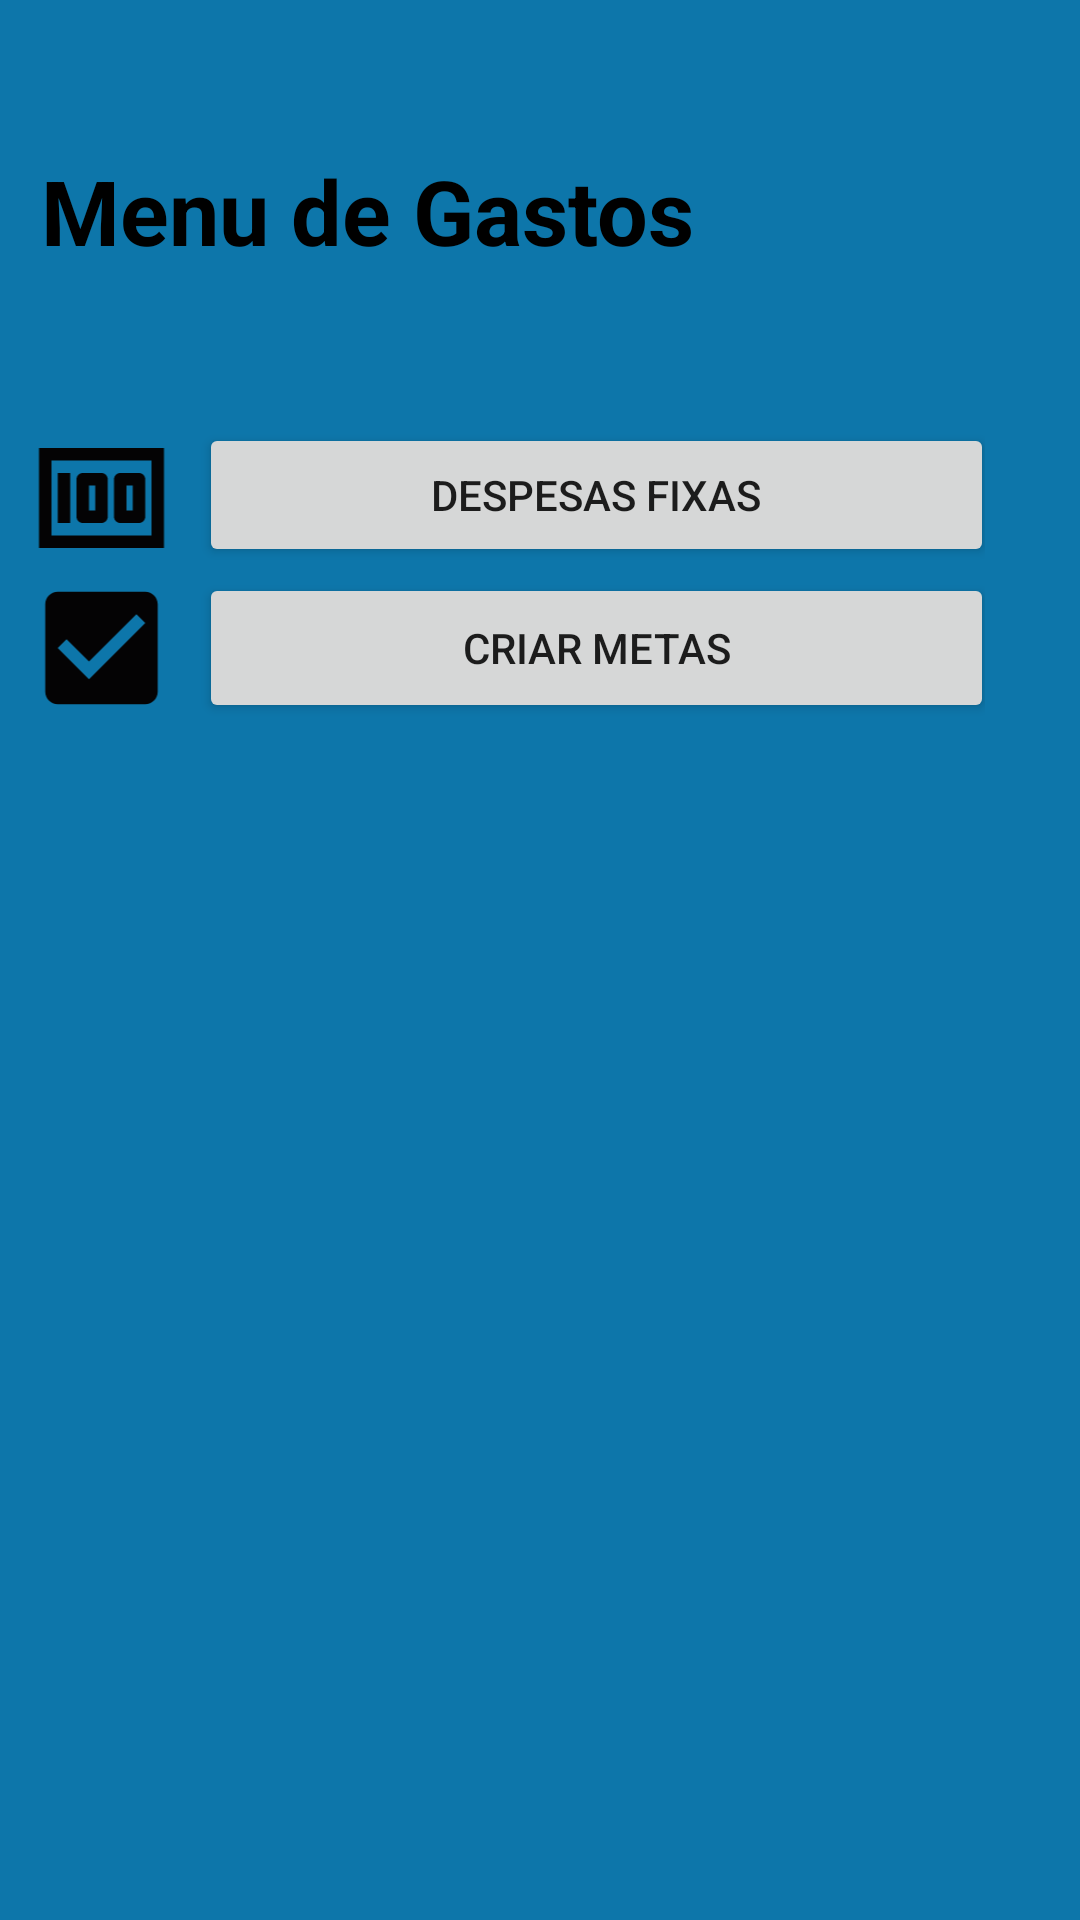

Produce the Android XML layout that renders to this screen, including the resource entries it uses.
<!-- AndroidManifest.xml: application theme Theme.SOSPirangueiro -->
<!-- res/layout/activity_gastos.xml -->
<?xml version="1.0" encoding="utf-8"?>
<androidx.constraintlayout.widget.ConstraintLayout xmlns:android="http://schemas.android.com/apk/res/android"
    xmlns:app="http://schemas.android.com/apk/res-auto"
    xmlns:tools="http://schemas.android.com/tools"
    android:layout_width="match_parent"
    android:layout_height="match_parent">

    <TextView
        android:id="@+id/textView"
        android:layout_width="333dp"
        android:layout_height="51dp"
        android:layout_marginTop="50dp"
        android:text="Menu de Gastos"
        android:textColor="@color/black"
        android:textSize="30sp"
        android:textStyle="bold"
        app:layout_constraintEnd_toEndOf="parent"
        app:layout_constraintStart_toStartOf="parent"
        app:layout_constraintTop_toTopOf="parent" />

    <LinearLayout
        android:id="@+id/linearLayout2"
        android:layout_width="327dp"
        android:layout_height="219dp"
        android:layout_marginTop="40dp"
        android:layout_marginEnd="30dp"
        android:layout_marginRight="30dp"
        android:orientation="vertical"
        app:layout_constraintEnd_toEndOf="parent"
        app:layout_constraintHorizontal_bias="0.464"
        app:layout_constraintStart_toStartOf="parent"
        app:layout_constraintTop_toBottomOf="@+id/textView">

        <LinearLayout
            android:layout_width="330dp"
            android:layout_height="wrap_content"
            android:orientation="horizontal">

            <ImageView
                android:id="@+id/imageView"
                android:layout_width="60dp"
                android:layout_height="50dp"
                android:layout_weight="1"
                app:srcCompat="@drawable/ic_baseline_money_24" />

            <Button
                android:id="@+id/btnRegistrarGastosFixos"
                android:layout_width="260dp"
                android:layout_height="wrap_content"
                android:layout_weight="1"
                android:text="Despesas Fixas" />

        </LinearLayout>

        <LinearLayout
            android:layout_width="330dp"
            android:layout_height="wrap_content"
            android:orientation="horizontal">

            <ImageView
                android:id="@+id/imageView3"
                android:layout_width="60dp"
                android:layout_height="50dp"
                android:layout_weight="1"
                app:srcCompat="@drawable/ic_baseline_check_box_24" />

            <Button
                android:id="@+id/btnCriarMetas"
                android:layout_width="260dp"
                android:layout_height="50dp"
                android:layout_weight="1"
                android:text="Criar Metas" />

        </LinearLayout>

    </LinearLayout>

</androidx.constraintlayout.widget.ConstraintLayout>
<!-- resources referenced by this layout -->
<resources>
  <color name="black">#FF000000</color>
  <!-- drawable ic_baseline_check_box_24 (drawable) -->
  <vector android:autoMirrored="true" android:height="24dp"
      android:tint="#040304" android:viewportHeight="24"
      android:viewportWidth="24" android:width="24dp" xmlns:android="http://schemas.android.com/apk/res/android">
      <path android:fillColor="@android:color/white" android:pathData="M19,3L5,3c-1.11,0 -2,0.9 -2,2v14c0,1.1 0.89,2 2,2h14c1.11,0 2,-0.9 2,-2L21,5c0,-1.1 -0.89,-2 -2,-2zM10,17l-5,-5 1.41,-1.41L10,14.17l7.59,-7.59L19,8l-9,9z"/>
  </vector>
  <!-- drawable ic_baseline_money_24 (drawable) -->
  <vector android:autoMirrored="true" android:height="24dp"
      android:tint="#040304" android:viewportHeight="24"
      android:viewportWidth="24" android:width="24dp" xmlns:android="http://schemas.android.com/apk/res/android">
      <path android:fillColor="@android:color/white" android:pathData="M5,8h2v8L5,16zM12,8L9,8c-0.55,0 -1,0.45 -1,1v6c0,0.55 0.45,1 1,1h3c0.55,0 1,-0.45 1,-1L13,9c0,-0.55 -0.45,-1 -1,-1zM11,14h-1v-4h1v4zM18,8h-3c-0.55,0 -1,0.45 -1,1v6c0,0.55 0.45,1 1,1h3c0.55,0 1,-0.45 1,-1L19,9c0,-0.55 -0.45,-1 -1,-1zM17,14h-1v-4h1v4z"/>
      <path android:fillColor="@android:color/white" android:pathData="M2,4v16h20L22,4L2,4zM4,18L4,6h16v12L4,18z"/>
  </vector>
  <style name="Theme.SOSPirangueiro" parent="Theme.MaterialComponents.DayNight.DarkActionBar">
          
          <item name="colorPrimary">@color/cinza</item>
          <item name="colorPrimaryVariant">@color/black</item>
          <item name="colorOnPrimary">@color/black</item>
          
          <item name="colorSecondary">@color/teal_200</item>
          <item name="colorSecondaryVariant">@color/teal_700</item>
          <item name="colorOnSecondary">@color/black</item>
          
          <item name="android:statusBarColor" tools:targetApi="l">?attr/colorPrimaryVariant</item>
          
          <item name="android:background">@color/azul_claro</item>
      </style>
  <color name="cinza">#8a8888</color>
  <color name="teal_200">#FF03DAC5</color>
  <color name="teal_700">#FF018786</color>
  <color name="azul_claro">#0d76aa</color>
</resources>
